8-way image classification set "vgg19_TVT" from GitHub (MeganRows/MangroveCNN); label vocabulary: acrostichum aureum, bruguiera cylindrica, bruguiera gymnorhiza, bruguiera sexangula, camptostemon philippensis, ceriops decandra, lumnitzera racemosa, sonneratia alba.

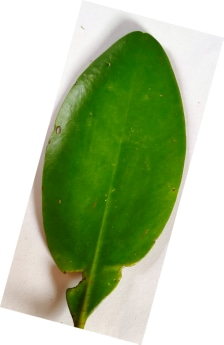
Label: ceriops decandra

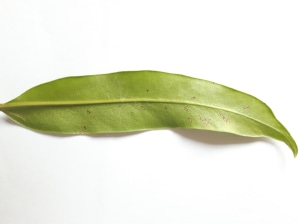
Label: acrostichum aureum

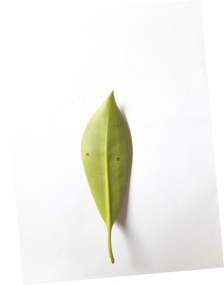
Label: bruguiera gymnorhiza

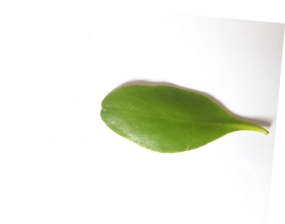
Label: lumnitzera racemosa

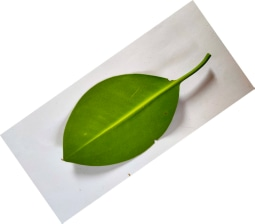
Label: bruguiera sexangula

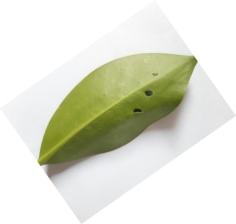
Label: bruguiera cylindrica
